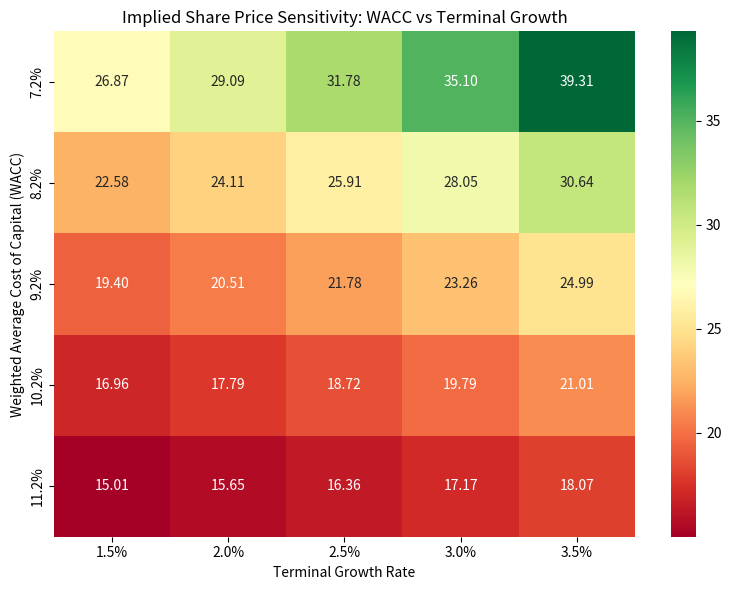

Write Python code to recreate this figure.
import pandas as pd
import numpy as np
import seaborn as sns
import matplotlib.pyplot as plt

class DCFModel:
    def __init__(self, assumptions):
        self.assumptions = assumptions
        self.years = len(assumptions['rev_growth_rates'])
        
    def calculate_wacc(self):
        """Calculates Weighted Average Cost of Capital using CAPM."""
        cost_of_equity = self.assumptions['risk_free_rate'] + self.assumptions['beta'] * (self.assumptions['market_return'] - self.assumptions['risk_free_rate'])
        cost_of_debt_after_tax = self.assumptions['cost_of_debt'] * (1 - self.assumptions['tax_rate'])
        
        wacc = (self.assumptions['weight_equity'] * cost_of_equity) + (self.assumptions['weight_debt'] * cost_of_debt_after_tax)
        return wacc, cost_of_equity

    def project_cash_flows(self):
        """Projects 5-year Unlevered Free Cash Flows (UFCF)."""
        financials = pd.DataFrame(index=['Year 1', 'Year 2', 'Year 3', 'Year 4', 'Year 5'])
        
        # Revenue Projections
        revenues = []
        current_rev = self.assumptions['revenue_base']
        for g in self.assumptions['rev_growth_rates']:
            current_rev *= (1 + g)
            revenues.append(current_rev)
            
        financials['Revenue'] = revenues
        financials['EBIT'] = financials['Revenue'] * self.assumptions['ebit_margin']
        financials['Taxes'] = financials['EBIT'] * self.assumptions['tax_rate']
        financials['NOPAT'] = financials['EBIT'] - financials['Taxes']
        
        financials['D&A'] = financials['Revenue'] * self.assumptions['dna_margin']
        financials['CapEx'] = financials['Revenue'] * self.assumptions['capex_margin']
        
        # Change in Net Working Capital
        financials['NWC'] = financials['Revenue'] * self.assumptions['nwc_margin']
        financials['Change in NWC'] = financials['NWC'].diff().fillna(financials['NWC'].iloc[0] - (self.assumptions['revenue_base'] * self.assumptions['nwc_margin']))
        
        # Unlevered Free Cash Flow (UFCF)
        financials['UFCF'] = financials['NOPAT'] + financials['D&A'] - financials['CapEx'] - financials['Change in NWC']
        
        return financials

    def calculate_valuation(self, financials, wacc):
        """Calculates Enterprise Value, Equity Value, and Implied Share Price."""
        # Discount UFCF
        discount_factors = [(1 + wacc) ** i for i in range(1, self.years + 1)]
        financials['PV of UFCF'] = financials['UFCF'] / discount_factors
        
        pv_of_ufcf_sum = financials['PV of UFCF'].sum()
        
        # Terminal Value (Gordon Growth Method)
        final_year_ufcf = financials['UFCF'].iloc[-1]
        terminal_value = (final_year_ufcf * (1 + self.assumptions['terminal_growth_rate'])) / (wacc - self.assumptions['terminal_growth_rate'])
        pv_of_terminal_value = terminal_value / ((1 + wacc) ** self.years)
        
        enterprise_value = pv_of_ufcf_sum + pv_of_terminal_value
        equity_value = enterprise_value + self.assumptions['cash'] - self.assumptions['total_debt']
        implied_share_price = equity_value / self.assumptions['shares_outstanding']
        
        return enterprise_value, equity_value, implied_share_price

    def generate_sensitivity_matrix(self, base_wacc):
        """Generates a sensitivity matrix of Implied Share Price (WACC vs. Terminal Growth)."""
        wacc_range = np.linspace(base_wacc - 0.02, base_wacc + 0.02, 5)
        tg_range = np.linspace(self.assumptions['terminal_growth_rate'] - 0.01, self.assumptions['terminal_growth_rate'] + 0.01, 5)
        
        matrix = pd.DataFrame(index=[f"{w*100:.1f}%" for w in wacc_range], columns=[f"{t*100:.1f}%" for t in tg_range])
        
        for i, w in enumerate(wacc_range):
            for j, t in enumerate(tg_range):
                temp_assumptions = self.assumptions.copy()
                temp_assumptions['terminal_growth_rate'] = t
                
                # Recalculate with temporary variables
                financials = self.project_cash_flows()
                final_year_ufcf = financials['UFCF'].iloc[-1]
                
                pv_of_ufcf_sum = sum([financials['UFCF'].iloc[k] / ((1 + w) ** (k + 1)) for k in range(self.years)])
                tv = (final_year_ufcf * (1 + t)) / (w - t)
                pv_tv = tv / ((1 + w) ** self.years)
                
                ev = pv_of_ufcf_sum + pv_tv
                eq_val = ev + temp_assumptions['cash'] - temp_assumptions['total_debt']
                price = eq_val / temp_assumptions['shares_outstanding']
                
                matrix.iloc[i, j] = round(price, 2)
                
        matrix.index.name = "WACC"
        matrix.columns.name = "Terminal Growth"
        return matrix.astype(float)

if __name__ == "__main__":
    # Baseline Corporate Assumptions (in millions where applicable)
    assumptions = {
        # Operations
        'revenue_base': 1000,
        'rev_growth_rates': [0.10, 0.08, 0.06, 0.05, 0.04], # 5-year projections
        'ebit_margin': 0.18,
        'tax_rate': 0.21,
        'dna_margin': 0.04,
        'capex_margin': 0.05,
        'nwc_margin': 0.10,
        
        # Capital Structure & CAPM
        'risk_free_rate': 0.042,     # e.g., 10-year Treasury
        'market_return': 0.10,       # Expected market return
        'beta': 1.15,                # Industry levered beta
        'cost_of_debt': 0.055,
        'weight_equity': 0.75,
        'weight_debt': 0.25,
        
        # Valuation Elements
        'terminal_growth_rate': 0.025, # 2.5% perpetuity growth
        'shares_outstanding': 100,     # millions
        'cash': 150,
        'total_debt': 300
    }

    model = DCFModel(assumptions)
    
    # 1. wacc
    wacc, cost_of_equity = model.calculate_wacc()
    print(f"--- Cost of Capital ---")
    print(f"Cost of Equity (CAPM): {cost_of_equity*100:.2f}%")
    print(f"WACC: {wacc*100:.2f}%\n")
    
    # 2. project cfs
    financials = model.project_cash_flows()
    print("--- 5-Year UFCF Projections ---")
    print(financials[['Revenue', 'EBIT', 'UFCF']].round(2))
    print("\n")
    
    # 3. valuation
    ev, equity_value, share_price = model.calculate_valuation(financials, wacc)
    print(f"--- Valuation Summary ---")
    print(f"Enterprise Value: ${ev:,.2f}M")
    print(f"Equity Value: ${equity_value:,.2f}M")
    print(f"Implied Share Price: ${share_price:.2f}\n")
    
    # 4. sensitivity
    print("--- Sensitivity Analysis: Implied Share Price ---")
    matrix = model.generate_sensitivity_matrix(wacc)
    print(matrix)

    plt.figure(figsize=(8, 6))
    sns.heatmap(matrix, annot=True, fmt=".2f", cmap="RdYlGn")
    plt.title("Implied Share Price Sensitivity: WACC vs Terminal Growth")
    plt.xlabel("Terminal Growth Rate")
    plt.ylabel("Weighted Average Cost of Capital (WACC)")
    plt.tight_layout()
    plt.savefig("sensitivity_heatmap.png")
    print("\nHeatmap saved as 'sensitivity_heatmap.png'")
